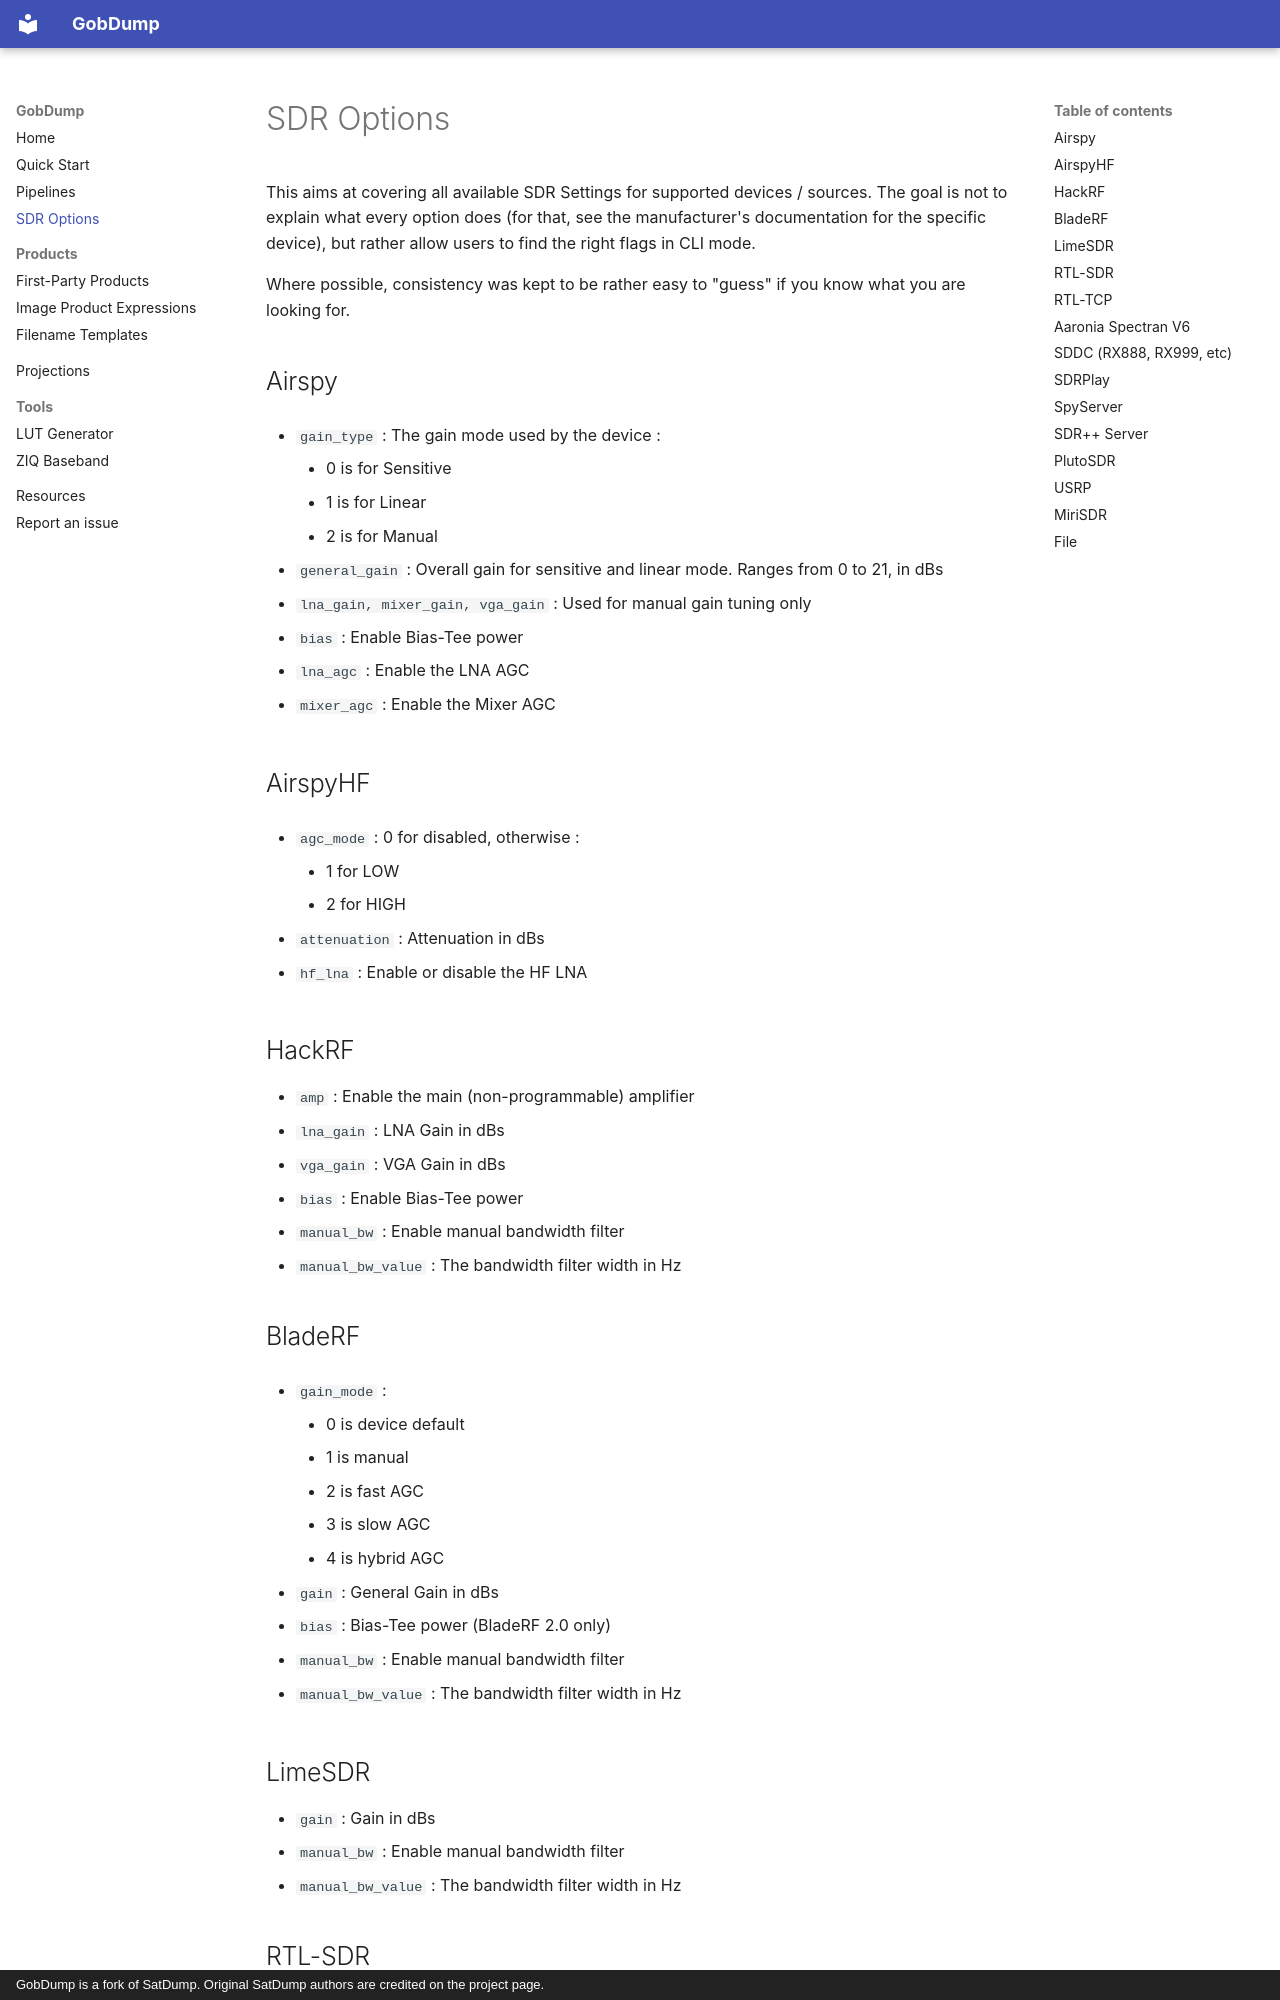

repository: MTalon63/GobDump · page: SDR_Options/index.html · generator: mkdocs · copyright: GobDump is a fork of SatDump. Original SatDump authors are credited on the project page.

# SDR Options

This aims at covering all available SDR Settings for supported devices /
sources. The goal is not to explain what every option does (for that,
see the manufacturer's documentation for the specific device), but
rather allow users to find the right flags in CLI mode.

Where possible, consistency was kept to be rather easy to "guess" if you
know what you are looking for.

## Airspy

*   `gain_type` : The gain mode used by the device :

    *   0 is for Sensitive
    *   1 is for Linear
    *   2 is for Manual

*   `general_gain` : Overall gain for sensitive and linear mode. Ranges
    from 0 to 21, in dBs

*   `lna_gain, mixer_gain, vga_gain` : Used for manual gain tuning only

*   `bias` : Enable Bias-Tee power

*   `lna_agc` : Enable the LNA AGC

*   `mixer_agc` : Enable the Mixer AGC

## AirspyHF

*   `agc_mode` : 0 for disabled, otherwise :

    *   1 for LOW
    *   2 for HIGH

*   `attenuation` : Attenuation in dBs

*   `hf_lna` : Enable or disable the HF LNA

## HackRF

*   `amp` : Enable the main (non-programmable) amplifier
*   `lna_gain` : LNA Gain in dBs
*   `vga_gain` : VGA Gain in dBs
*   `bias` : Enable Bias-Tee power
*   `manual_bw` : Enable manual bandwidth filter
*   `manual_bw_value` : The bandwidth filter width in Hz

## BladeRF

*   `gain_mode` :

    *   0 is device default
    *   1 is manual
    *   2 is fast AGC
    *   3 is slow AGC
    *   4 is hybrid AGC

*   `gain` : General Gain in dBs

*   `bias` : Bias-Tee power (BladeRF 2.0 only)

*   `manual_bw` : Enable manual bandwidth filter

*   `manual_bw_value` : The bandwidth filter width in Hz
